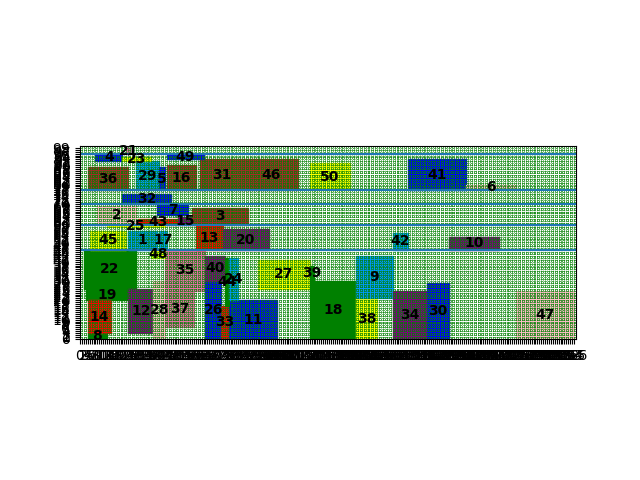

The data file committed next to this chart (first rows):
index, mooring time, starting berth position occupied
22, 2, 26
19, 3, 20
8, 4, 0
12, 25, 3
14, 4, 3
36, 4, 77
45, 5, 46
1, 25, 46
28, 38, 0
43, 30, 59
15, 51, 59
29, 29, 77
4, 8, 92
2, 9, 59
17, 41, 46
5, 41, 77
25, 14, 58
32, 22, 70
35, 44, 25
16, 45, 77
26, 65, 0
40, 65, 30
7, 40, 64
21, 24, 96
31, 62, 77
33, 73, 0
49, 45, 93
27, 92, 26
18, 119, 0
46, 85, 77
11, 77, 0
37, 44, 6
38, 143, 0
9, 143, 21
34, 162, 0
44, 75, 17
50, 119, 77
23, 22, 92
42, 162, 46
3, 58, 59
30, 180, 0
41, 170, 77
10, 191, 46
13, 60, 46
39, 119, 30
20, 74, 46
24, 77, 20
6, 200, 77
48, 37, 42
47, 226, 0
Cost, 10823
Time to process, 61.07
